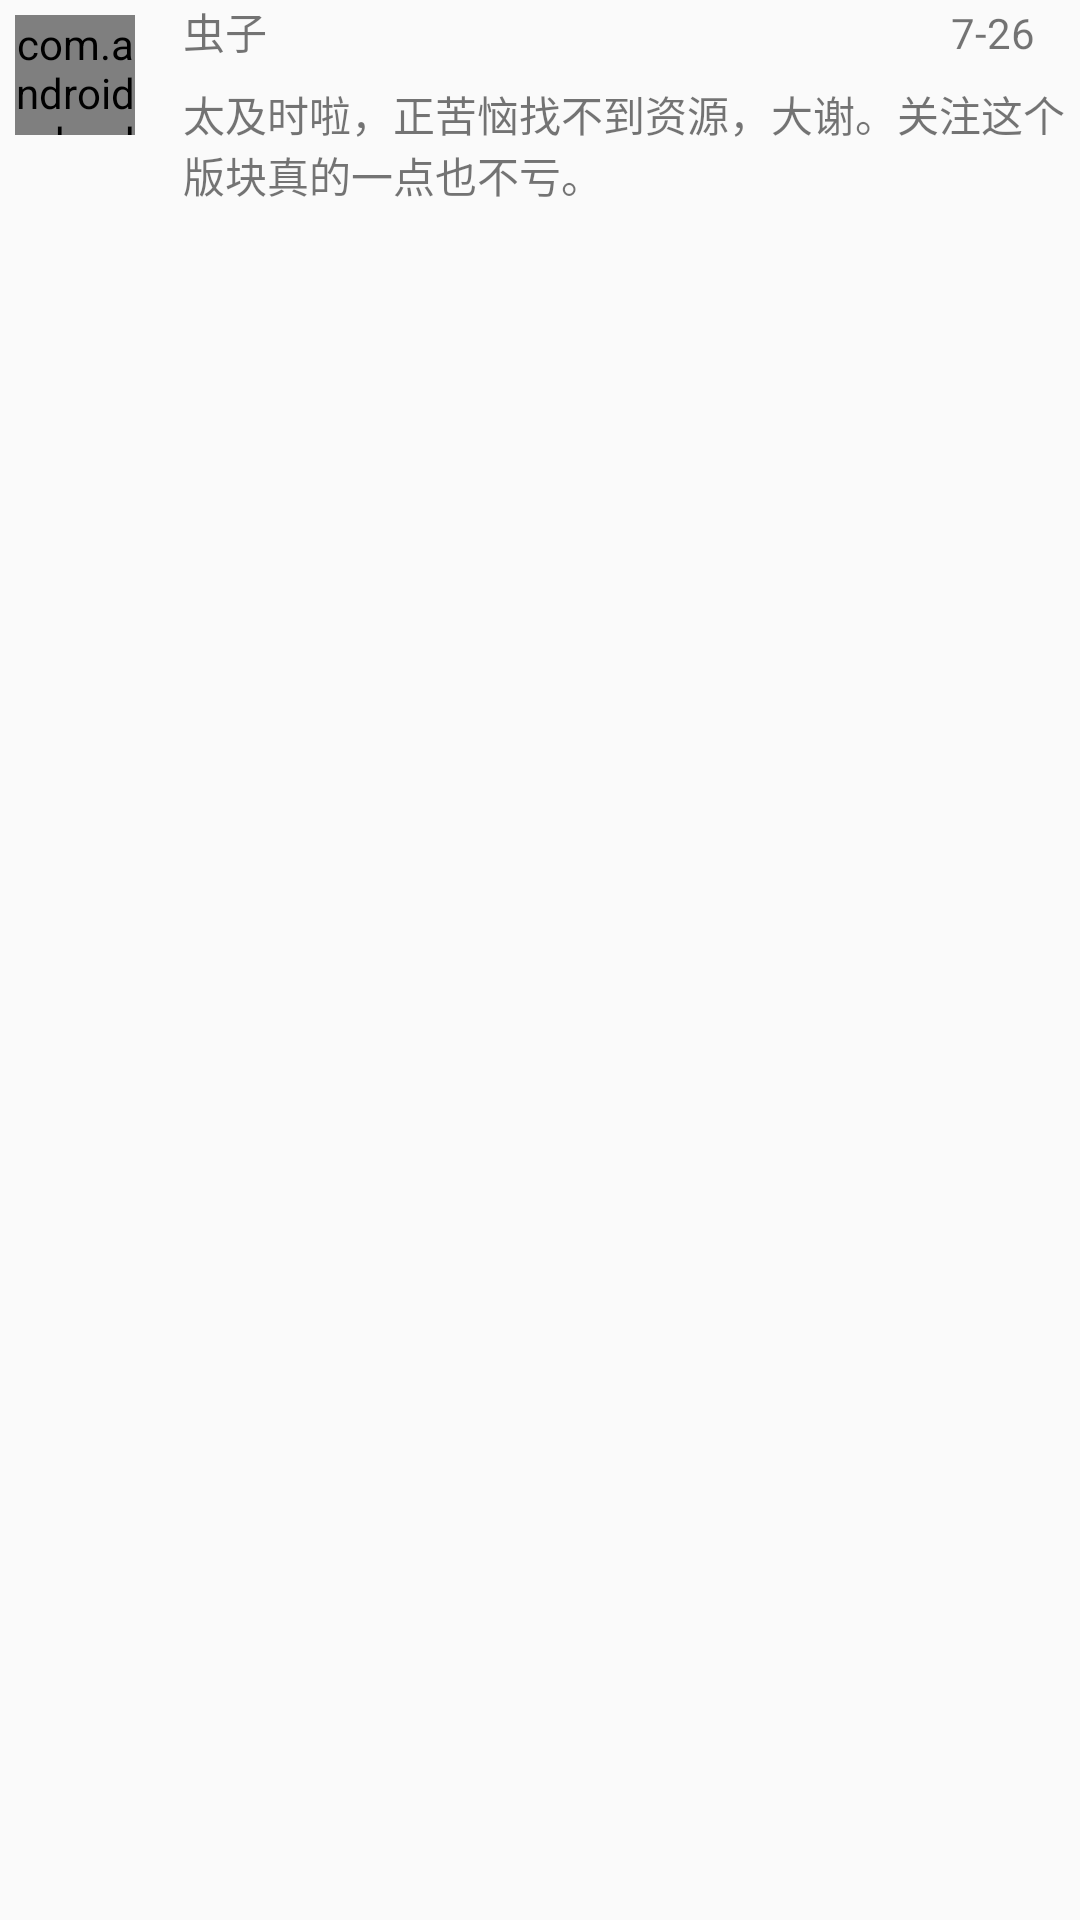

Reconstruct the res/layout file that produces this screen, plus the resources it refers to.
<!-- AndroidManifest.xml: application theme AppTheme -->
<!-- res/layout/pc_msg_list_item.xml -->
<LinearLayout xmlns:android="http://schemas.android.com/apk/res/android"
    android:layout_width="match_parent"
    android:layout_height="wrap_content">
    <com.android.rdc.rdcblog.personalcenter.util.CircleImageView
        android:id="@+id/pc_msg_sender_icon"
        android:layout_marginTop="5dp"
        android:layout_marginLeft="5dp"
        android:layout_width="40dp"
        android:layout_height="40dp"
        android:src="@drawable/pc_iv_head_icon"/>
    <LinearLayout
        android:layout_marginLeft="16dp"
        android:layout_width="match_parent"
        android:layout_height="wrap_content"
        android:orientation="vertical">
        <LinearLayout
            android:layout_width="match_parent"
            android:layout_height="wrap_content">
            <TextView
                android:id="@+id/msg_sender_nickname"
                android:layout_width="0dp"
                android:layout_height="wrap_content"
                android:layout_weight="1"
                android:text="虫子"/>
            <TextView
                android:id="@+id/pc_msg_send_time"
                android:layout_width="wrap_content"
                android:layout_height="wrap_content"
                android:layout_marginEnd="15dp"
                android:text="7-26" />
        </LinearLayout>

        <TextView
            android:id="@+id/pc_msg_content"
            android:layout_marginBottom="7dp"
            android:layout_marginTop="7dp"
            android:layout_width="wrap_content"
            android:layout_height="wrap_content"
            android:layout_marginEnd="3dp"
            android:text="太及时啦，正苦恼找不到资源，大谢。关注这个版块真的一点也不亏。"/>

    </LinearLayout>

</LinearLayout>
<!-- resources referenced by this layout -->
<resources>
  <style name="AppTheme" parent="Theme.AppCompat.Light.NoActionBar">
          <item name="colorPrimary">@color/colorPrimary</item>
          <item name="colorPrimaryDark">@color/colorPrimaryDark</item>
          <item name="android:windowAnimationStyle">@style/Theme.Animation</item>
          <item name="colorAccent">@color/colorAccent</item>
      </style>
  <color name="colorPrimary">#bebebe</color>
  <color name="colorPrimaryDark">#000000</color>
  <style name="Theme.Animation" parent="@android:style/Animation.Activity">
          <item name="android:activityOpenEnterAnimation">@anim/anim_in_from_right</item>     
          <item name="android:activityOpenExitAnimation">@anim/anim_out_from_left</item>      
          <item name="android:activityCloseEnterAnimation">@anim/anim_in_from_left</item>     
          <item name="android:activityCloseExitAnimation">@anim/anim_out_from_right</item>    
      </style>
  <color name="colorAccent">#e0374a</color>
</resources>
